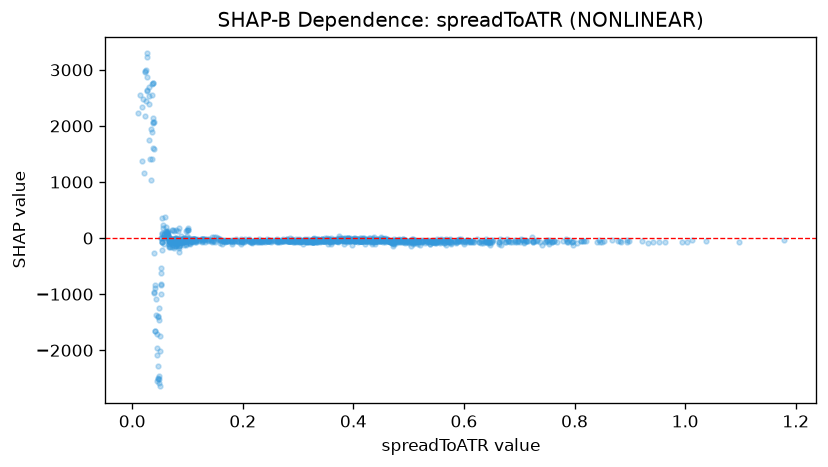

Data behind this chart, as committed beside it:
feature_value, shap_value
0.4205, -105.4
0.3978, -116.9
0.5181, -60.02
0.4828, -13.19
0.3915, -28.44
0.5911, -9.538
0.7623, -43.18
0.8441, -42.75
0.7633, -57.68
0.4624, -60.14
0.5432, -62.12
0.5945, -12.33
0.8524, -43.67
0.5708, -37.13
0.5442, -38.05
0.6329, -50.17
0.5091, -28.81
0.8408, -70.78
1.038, -51.47
0.8153, -49.13
0.6628, -72.12
0.593, -53.24
0.7533, -73.54
0.7961, -63.45
0.6107, -57.06
0.7799, -54.23
0.6406, -63.42
0.6371, -58.07
0.6489, -28.17
0.614, -46.16
0.5901, -25.39
0.6796, -49.04
0.6871, -65.25
1.097, -68.01
0.7086, -79.64
0.7247, -67.11
1.179, -28.99
0.5654, -77.08
0.4463, -32.27
0.5881, -72.18
0.4678, -68.83
0.4618, -54.58
0.4705, -71.67
0.4474, -58.84
0.7464, -72.94
0.8817, -43.53
1.012, -36.54
0.9535, -69.65
0.8504, -67.32
0.7543, -25.34
0.8119, -57.53
0.5441, -57.15
0.5498, -78.93
0.428, -39.27
0.5237, -72.4
0.6378, -69.46
0.6628, -78.2
0.8941, -73.64
0.9639, -71.04
0.7415, -120.1
... 1,126 more rows
